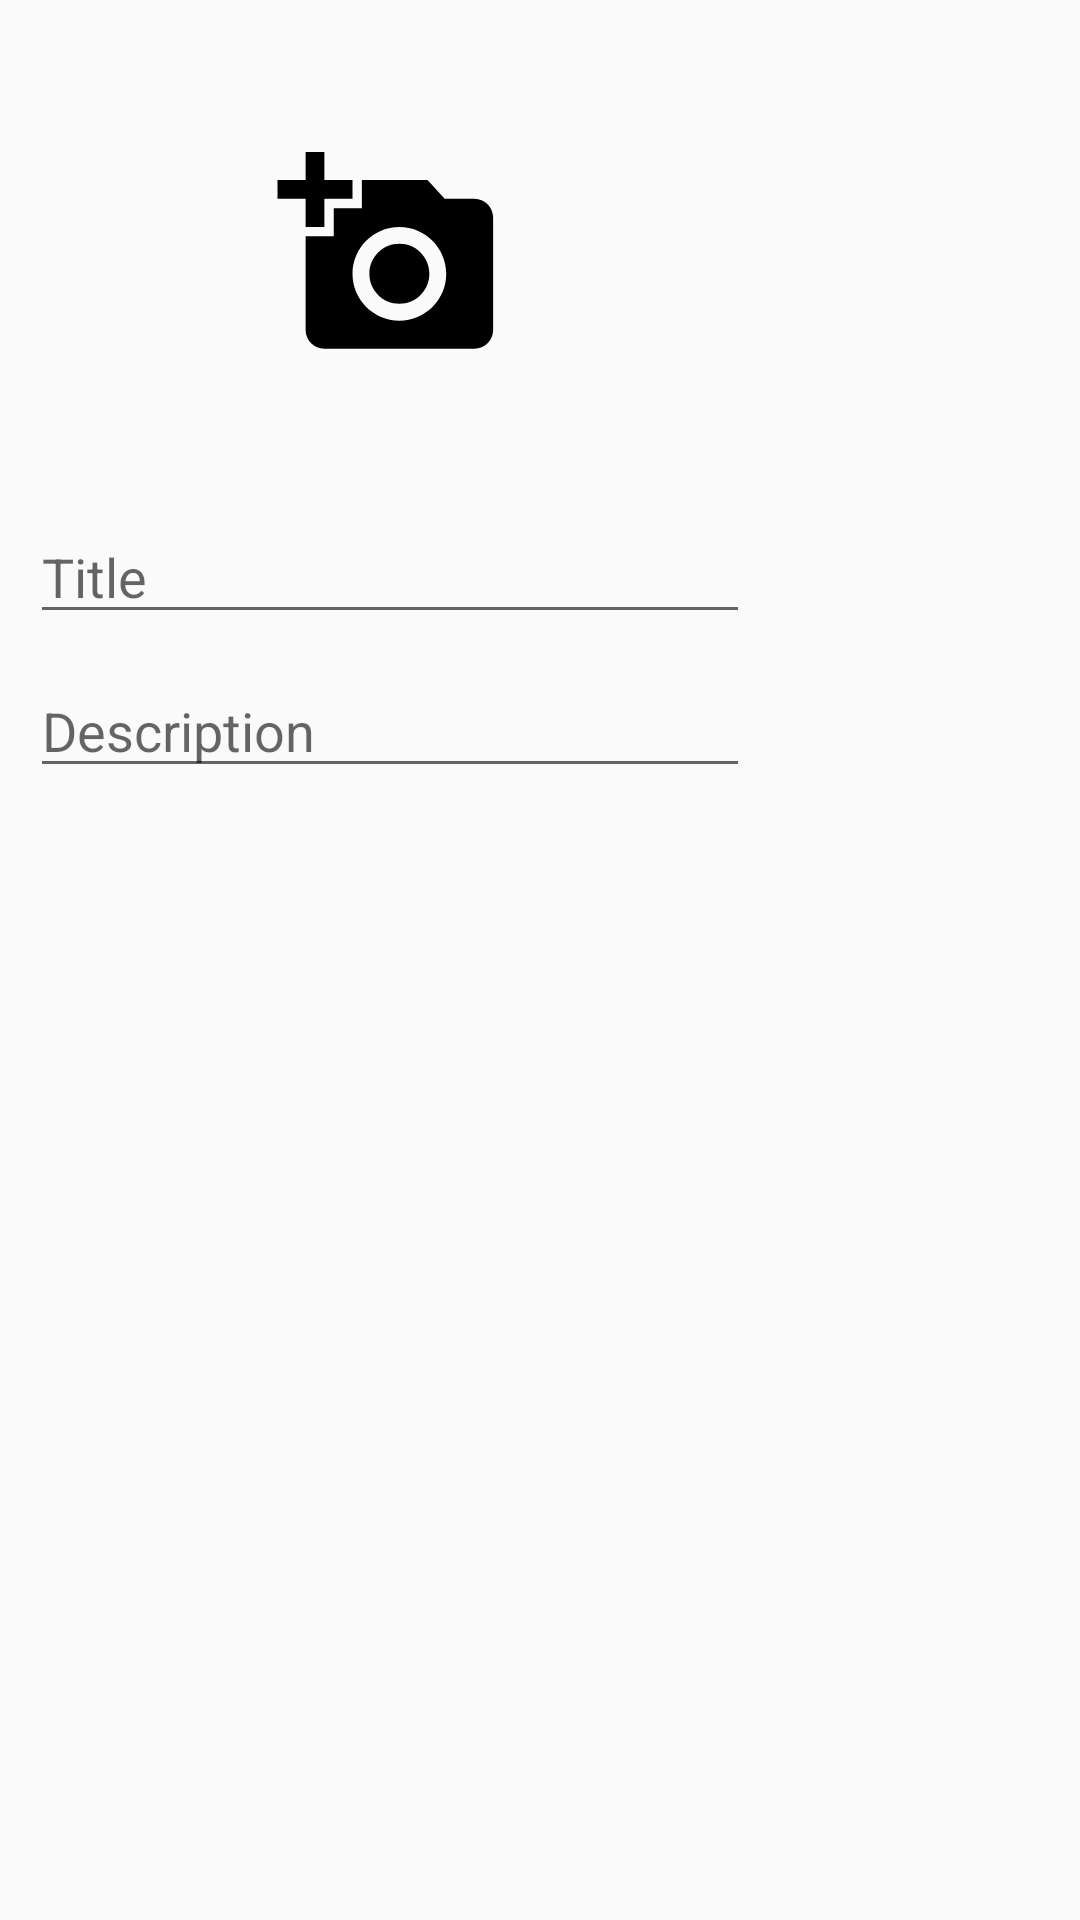

This screen was rendered from an Android layout file. Write that file and the resources it references.
<!-- AndroidManifest.xml: application theme AppTheme -->
<!-- res/layout/dialog_window.xml -->
<?xml version="1.0" encoding="utf-8"?>
<RelativeLayout xmlns:android="http://schemas.android.com/apk/res/android"
    android:layout_width="match_parent"
    android:orientation="vertical"
    android:layout_height="match_parent" >

    <RelativeLayout
        android:id="@+id/rl"
        android:layout_width="260dp"
        android:layout_height="280dp" >

        <ImageView
            android:layout_width="200dp"
            android:layout_height="150dp"
            android:layout_centerHorizontal="true"
            android:id="@+id/ivPicture"
            android:layout_marginTop="10dp"
            android:clickable="true"
            android:focusable="true"
            android:src="@drawable/ic_add_a_photo_black_24dp"
            android:contentDescription="@string/add_view_photo"
            android:adjustViewBounds="true"
            android:scaleType="fitCenter"
            />

        <ImageButton
            android:id="@+id/ibDeleteImage"
            android:layout_width="50dp"
            android:layout_height="50dp"
            android:layout_alignTop="@id/ivPicture"
            android:layout_alignEnd="@id/ivPicture"
            android:src="@drawable/ic_close_black_24dp"
            android:background="@null"
            android:visibility="gone"/>

        <EditText
            android:id="@+id/editTextTitle"
            android:layout_width="match_parent"
            android:layout_height="wrap_content"
            android:layout_marginStart="10dp"
            android:layout_marginEnd="10dp"
            android:layout_marginTop="10dp"
            android:layout_alignParentStart="true"
            android:inputType="text"
            android:layout_below="@id/ivPicture"
            android:hint="@string/et_dialog_title" />

        <EditText
            android:id="@+id/editTextDescription"
            android:layout_width="match_parent"
            android:layout_height="wrap_content"
            android:layout_below="@id/editTextTitle"
            android:layout_marginStart="10dp"
            android:layout_marginEnd="10dp"
            android:layout_marginTop="10dp"
            android:layout_alignParentStart="true"
            android:layout_above="@id/buttonAdd"
            android:inputType="textMultiLine"
            android:hint="@string/et_dialog_desc" />


    </RelativeLayout>

</RelativeLayout>
<!-- resources referenced by this layout -->
<resources>
  <!-- drawable ic_add_a_photo_black_24dp (drawable) -->
  <vector xmlns:android="http://schemas.android.com/apk/res/android"
          android:width="24dp"
          android:height="24dp"
          android:viewportWidth="24.0"
          android:viewportHeight="24.0">
  
      <group
          android:scaleX="0.5"
          android:scaleY="0.5"
          android:pivotX="12"
          android:pivotY="12">
          <path
              android:fillColor="#FF000000"
              android:pathData="M3,4L3,1h2v3h3v2L5,6v3L3,9L3,6L0,6L0,4h3zM6,10L6,7h3L9,4h7l1.83,2L21,6c1.1,0 2,0.9 2,2v12c0,1.1 -0.9,2 -2,2L5,22c-1.1,0 -2,-0.9 -2,-2L3,10h3zM13,19c2.76,0 5,-2.24 5,-5s-2.24,-5 -5,-5 -5,2.24 -5,5 2.24,5 5,5zM9.8,14c0,1.77 1.43,3.2 3.2,3.2s3.2,-1.43 3.2,-3.2 -1.43,-3.2 -3.2,-3.2 -3.2,1.43 -3.2,3.2z"/>
      </group>
  
  </vector>
  <!-- drawable ic_close_black_24dp (drawable) -->
  <vector xmlns:android="http://schemas.android.com/apk/res/android"
      android:width="24dp"
      android:height="24dp"
      android:tint="#ff0000"
      android:viewportWidth="24.0"
      android:viewportHeight="24.0">
      <path
          android:fillColor="#FF000000"
          android:pathData="M19,6.41L17.59,5 12,10.59 6.41,5 5,6.41 10.59,12 5,17.59 6.41,19 12,13.41 17.59,19 19,17.59 13.41,12z" />
  </vector>
  <string name="add_view_photo">Add or view photo</string>
  <string name="et_dialog_desc">Description</string>
  <string name="et_dialog_title">Title</string>
  <style name="AppTheme" parent="Theme.AppCompat.Light.DarkActionBar">
          
          <item name="colorPrimary">@color/colorPrimary</item>
          <item name="colorPrimaryDark">@color/colorPrimaryDark</item>
          <item name="colorAccent">@color/colorAccent</item>
      </style>
  <!-- not gathered from this repository: default colours our renderer supplied (Android Studio template values) -->
  <color name="colorPrimary">#FF6200EE</color>
  <color name="colorPrimaryDark">#FF3700B3</color>
  <color name="colorAccent">#FF03DAC5</color>
</resources>
